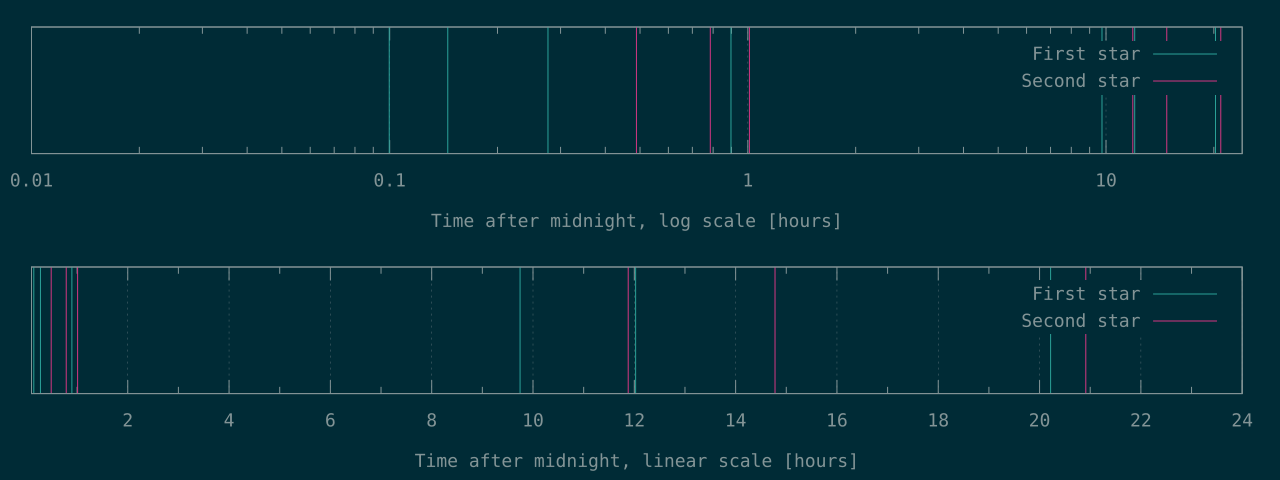

The data file committed next to this chart (first rows):
359	1759
523	2828
996	3637
3230	42766
35081	53200
43293	75285
72784	
